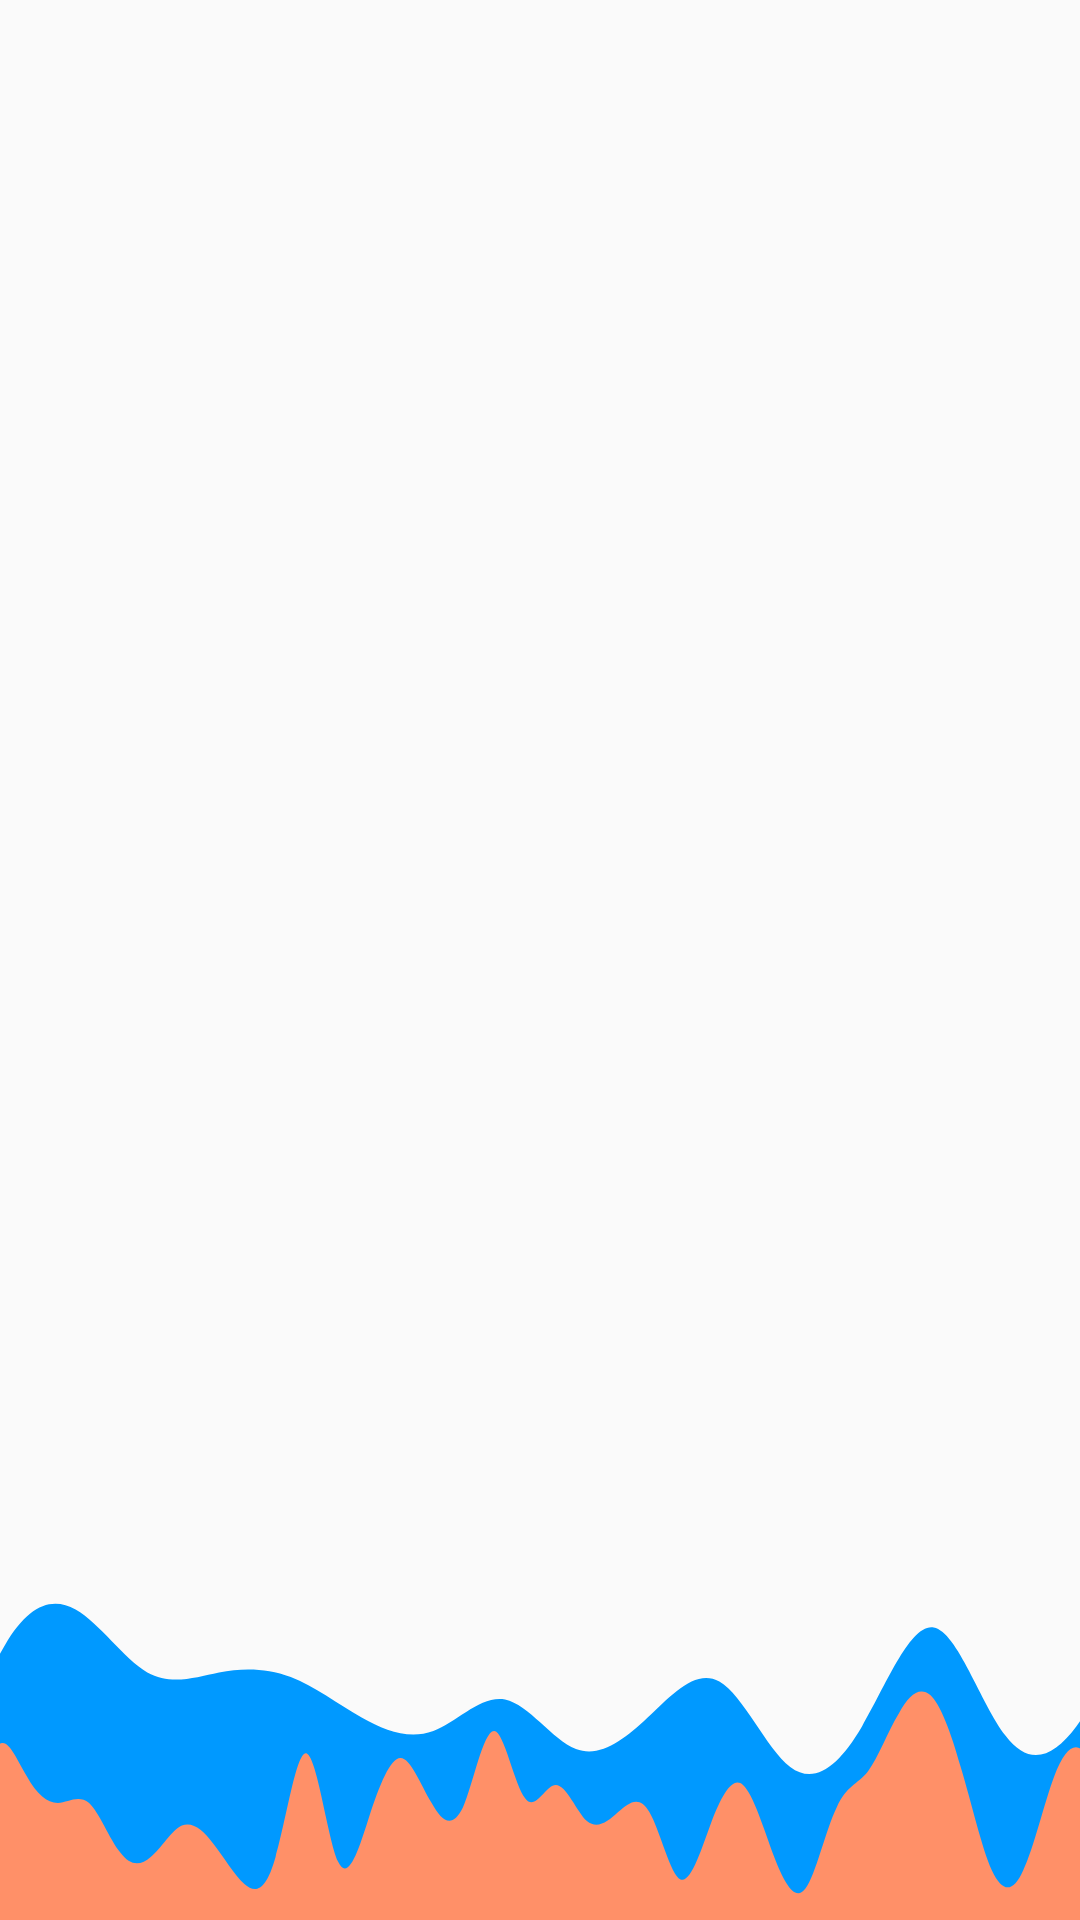

Write the Android layout XML for this screen, with the resource values it uses.
<!-- AndroidManifest.xml: application theme Theme.UnknownPlaces.NoActionBar -->
<!-- res/layout/curved_back.xml -->
<?xml version="1.0" encoding="utf-8"?>
<androidx.constraintlayout.widget.ConstraintLayout xmlns:android="http://schemas.android.com/apk/res/android"
    xmlns:app="http://schemas.android.com/apk/res-auto"
    android:layout_width="match_parent"
    android:layout_height="match_parent">


    <ImageView
        android:id="@+id/imageView3"
        android:layout_width="match_parent"
        android:layout_height="90dp"
        android:elevation="10dp"
        android:scaleType="centerCrop"
        android:src="@drawable/ic_wave__7_"
        app:layout_constraintBottom_toBottomOf="parent"
        app:layout_constraintEnd_toEndOf="parent"
        app:layout_constraintHorizontal_bias="0.0"
        app:layout_constraintStart_toStartOf="parent"
        app:tint="@color/colorPrimaryDark" />

    <LinearLayout
        android:id="@+id/linearLayout"
        android:layout_width="match_parent"
        android:layout_height="30dp"
        android:background="@drawable/sqr"
        android:orientation="horizontal"
        app:layout_constraintBottom_toBottomOf="parent"
        app:layout_constraintEnd_toEndOf="parent"
        app:layout_constraintStart_toStartOf="parent">


    </LinearLayout>

    <ImageView
        android:layout_width="match_parent"
        android:layout_height="90dp"
        android:scaleType="centerCrop"
        android:src="@drawable/ic_wave__8_"
        app:layout_constraintBottom_toTopOf="@+id/linearLayout" />


</androidx.constraintlayout.widget.ConstraintLayout>
<!-- resources referenced by this layout -->
<resources>
  <color name="colorPrimaryDark">#ff9068</color>
  <!-- drawable ic_wave__7_: vector/xml drawable (drawable, 2429 chars, omitted) -->
  <!-- drawable ic_wave__8_ (drawable) -->
  <vector xmlns:android="http://schemas.android.com/apk/res/android"
      android:width="1440dp"
      android:height="320dp"
      android:viewportWidth="1440"
      android:viewportHeight="320">
    <path
        android:pathData="M0,320L14.1,277.3C28.2,235 56,149 85,101.3C112.9,53 141,43 169,58.7C197.6,75 226,117 254,133.3C282.4,149 311,139 339,133.3C367.1,128 395,128 424,138.7C451.8,149 480,171 508,186.7C536.5,203 565,213 593,202.7C621.2,192 649,160 678,165.3C705.9,171 734,213 762,224C790.6,235 819,213 847,186.7C875.3,160 904,128 932,144C960,160 988,224 1016,245.3C1044.7,267 1073,245 1101,197.3C1129.4,149 1158,75 1186,80C1214.1,85 1242,171 1271,208C1298.8,245 1327,235 1355,197.3C1383.5,160 1412,96 1426,64L1440,32L1440,320L1425.9,320C1411.8,320 1384,320 1355,320C1327.1,320 1299,320 1271,320C1242.4,320 1214,320 1186,320C1157.6,320 1129,320 1101,320C1072.9,320 1045,320 1016,320C988.2,320 960,320 932,320C903.5,320 875,320 847,320C818.8,320 791,320 762,320C734.1,320 706,320 678,320C649.4,320 621,320 593,320C564.7,320 536,320 508,320C480,320 452,320 424,320C395.3,320 367,320 339,320C310.6,320 282,320 254,320C225.9,320 198,320 169,320C141.2,320 113,320 85,320C56.5,320 28,320 14,320L0,320Z"
        android:fillColor="#0099ff"/>
  </vector>
  <!-- drawable sqr (drawable) -->
  <?xml version="1.0" encoding="utf-8"?>
  <selector xmlns:android="http://schemas.android.com/apk/res/android">
      <item>
          <shape android:shape="rectangle">
              <solid android:color="#0099ff" />
          </shape>
      </item>
  </selector>
  <style name="Theme.UnknownPlaces.NoActionBar">
          
          <item name="windowActionBar">false</item>
          <item name="windowNoTitle">true</item>
      </style>
</resources>
